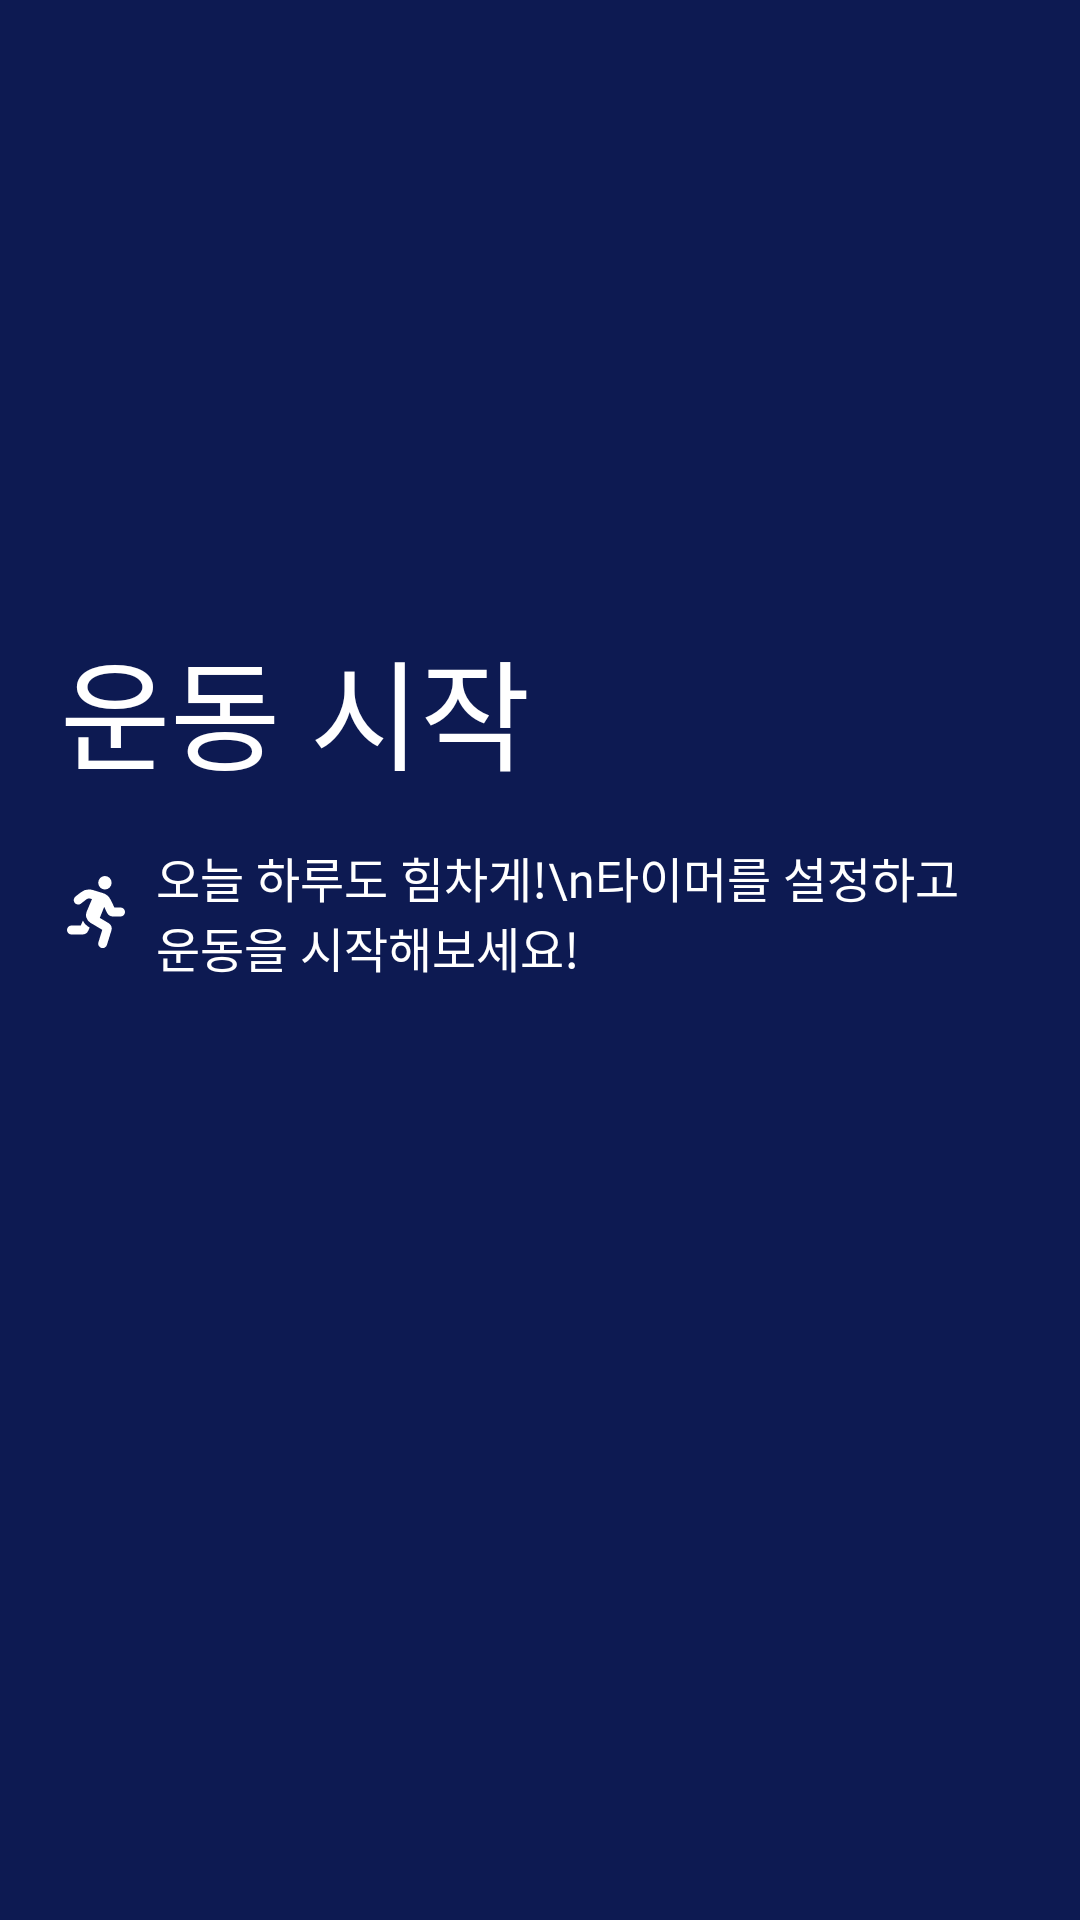

Write the Android layout XML for this screen, with the resource values it uses.
<!-- AndroidManifest.xml: application theme AppTheme -->
<!-- res/layout/play_exercise_init_sub.xml -->
<?xml version="1.0" encoding="utf-8"?>
<FrameLayout
    xmlns:android="http://schemas.android.com/apk/res/android"
    android:layout_width="match_parent"
    android:layout_height="match_parent"
    android:background="@color/colorDarkBlue"
    android:paddingVertical="0dp"
    android:paddingHorizontal="20dp">

    <LinearLayout
        android:orientation="vertical"
        android:layout_width="match_parent"
        android:layout_height="wrap_content"
        android:layout_gravity="center_vertical"
        android:layout_marginBottom="50dp"
        android:paddingVertical="10dp">

        <TextView
            android:id="@+id/routine_title"
            android:layout_width="match_parent"
            android:layout_height="wrap_content"
            android:text="운동 시작"
            android:textSize="40sp"
            android:textColor="@color/colorWhite"
            android:layout_marginVertical="5dp"
            android:fontFamily="@font/nanum_square_regular"/>

        <LinearLayout
            android:orientation="horizontal"
            android:layout_width="match_parent"
            android:layout_height="wrap_content"
            android:layout_marginVertical="10dp"
            android:gravity="center_vertical">

            <ImageView
                android:layout_width="24dp"
                android:layout_height="24dp"
                android:src="@drawable/ic_running"
                android:tint="@color/colorWhite"
                android:layout_marginEnd="5dp"/>
            <TextView
                android:layout_width="wrap_content"
                android:layout_height="wrap_content"
                android:text="오늘 하루도 힘차게!\n타이머를 설정하고 운동을 시작해보세요!"
                android:textSize="16sp"
                android:textColor="@color/colorWhite"
                android:layout_marginHorizontal="3dp"
                android:fontFamily="@font/nanum_square_regular"/>

        </LinearLayout>


    </LinearLayout>

</FrameLayout>
<!-- resources referenced by this layout -->
<resources>
  <color name="colorDarkBlue">#0D1A52</color>
  <color name="colorWhite">#ffffff</color>
  
      # Text Main Color
  <!-- drawable ic_running (drawable) -->
  <vector android:height="48dp" android:viewportHeight="12"
      android:viewportWidth="9.75" android:width="39dp" xmlns:android="http://schemas.android.com/apk/res/android">
      <path android:fillColor="#808080" android:pathData="M6.375,2.25A1.125,1.125 0,1 0,5.25 1.125,1.125 1.125,0 0,0 6.375,2.25ZM2.665,7.441l-0.347,0.809H0.75a0.75,0.75 0,0 0,0 1.5H2.565A1.123,1.123 0,0 0,3.6 9.068l0.206,-0.481 -0.25,-0.148a2.232,2.232 0,0 1,-0.89 -1ZM9,5.25H7.968L7.358,4A2.249,2.249 0,0 0,5.91 2.808l-1.666,-0.5a2.241,2.241 0,0 0,-1.895 0.4l-0.93,0.713a0.75,0.75 0,0 0,0.913 1.19l0.93,-0.713a0.73,0.73 0,0 1,0.592 -0.144l0.345,0.1L3.321,5.911a1.5,1.5 0,0 0,0.616 1.882L5.929,8.969l-0.644,2.056a0.75,0.75 0,1 0,1.431 0.448l0.742,-2.369A1.13,1.13 0,0 0,6.951 7.83L5.516,6.983l0.734,-1.835 0.475,0.971a1.132,1.132 0,0 0,1.01 0.63H9a0.75,0.75 0,1 0,0 -1.5Z"/>
  </vector>
  <style name="AppTheme" parent="Theme.AppCompat.Light.NoActionBar">
          
          <item name="colorPrimary">@color/colorPrimary</item>
          <item name="colorPrimaryDark">@color/colorPrimaryDark</item>
          <item name="colorAccent">@color/colorAccent</item>
      </style>
  <color name="colorPrimary">#3143B4</color>
  <color name="colorPrimaryDark">#26348c</color>
  <color name="colorAccent">#768BE4</color>
  
      # Default Color
</resources>
